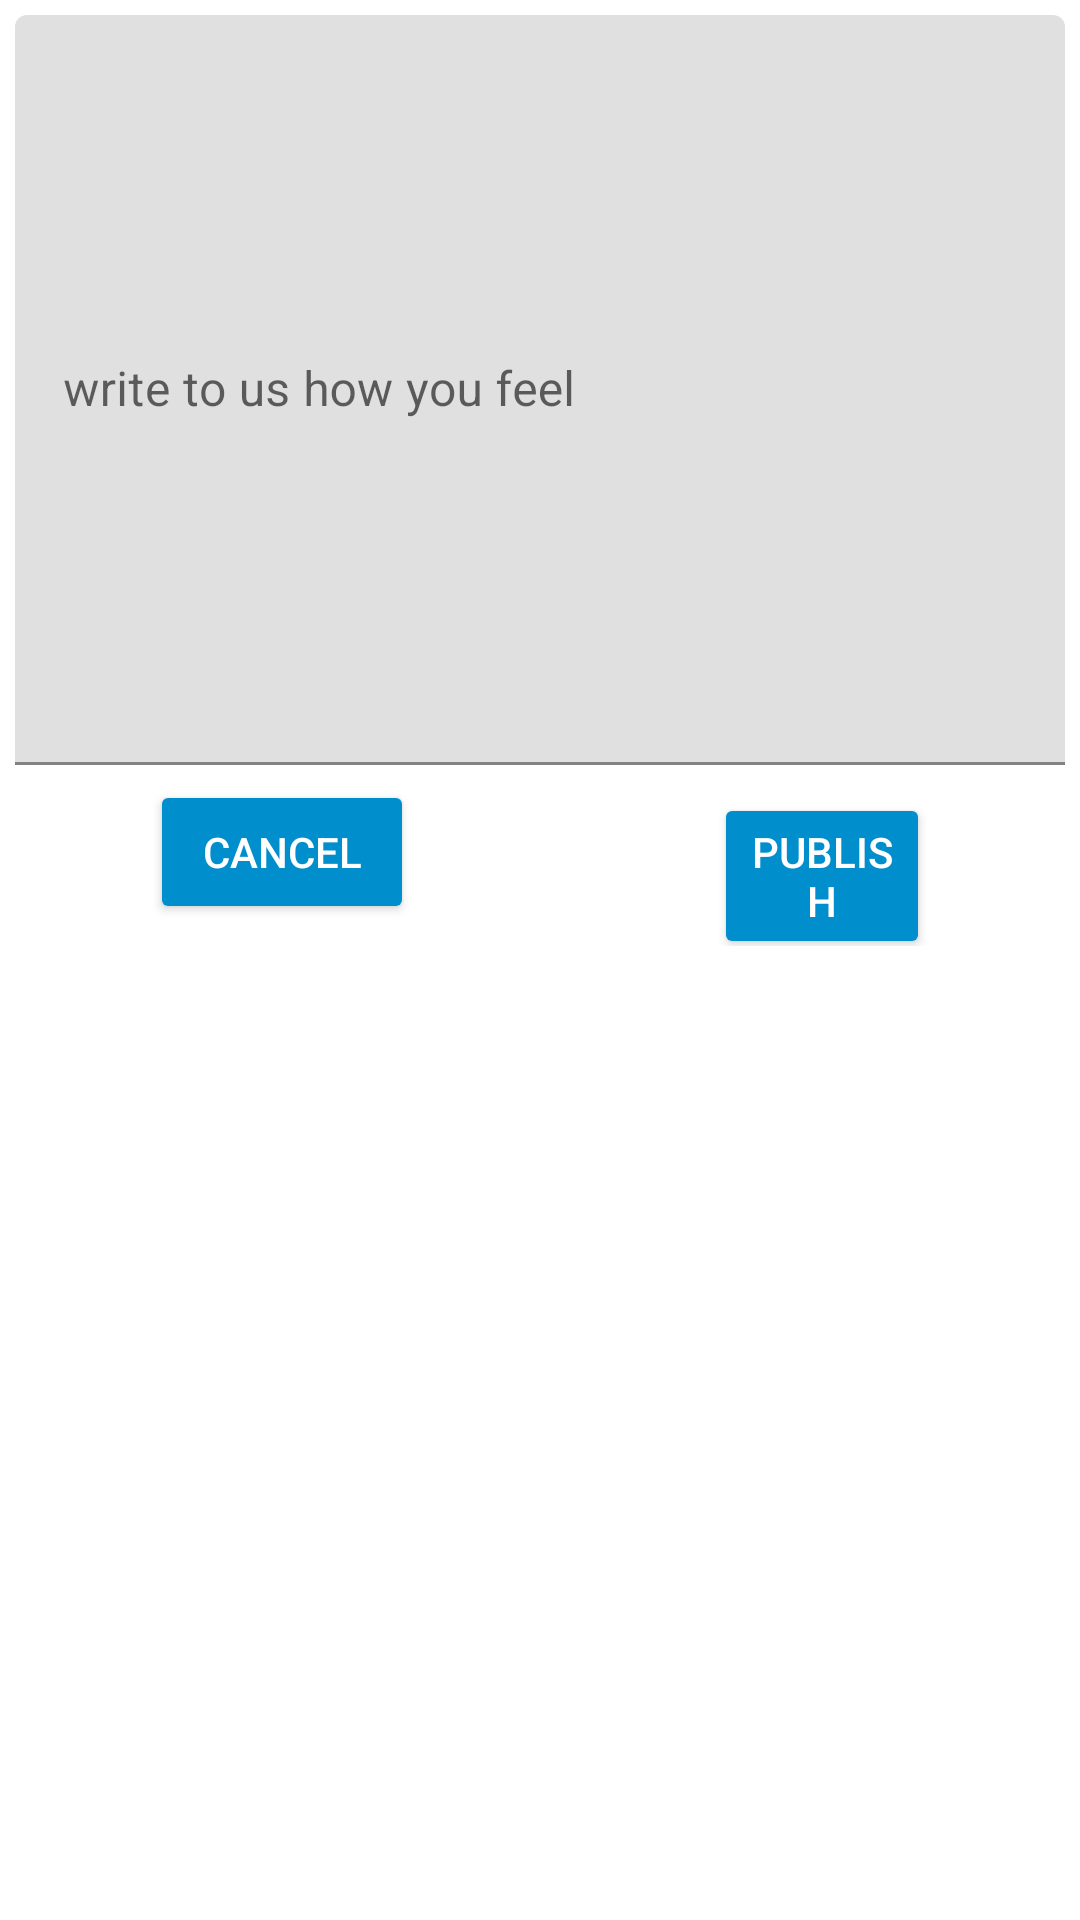

Reconstruct the res/layout file that produces this screen, plus the resources it refers to.
<!-- AndroidManifest.xml: application theme Theme.Unispirit -->
<!-- res/layout/sendmessage.xml -->
<?xml version="1.0" encoding="utf-8"?>
<LinearLayout xmlns:android="http://schemas.android.com/apk/res/android"
    xmlns:app="http://schemas.android.com/apk/res-auto"
    android:layout_width="match_parent"
    android:layout_height="match_parent"
    android:orientation="vertical">
    <com.google.android.material.textfield.TextInputLayout
        android:id="@+id/txtlayoutsendmessage"
        android:layout_width="match_parent"
        android:layout_height="250dp"
        android:layout_margin="5dp"
        app:errorEnabled="true">

        <com.google.android.material.textfield.TextInputEditText
            android:id="@+id/msgg"
            android:layout_width="match_parent"
            android:layout_height="match_parent"
            android:hint="write to us how you feel"
            android:inputType="text"
            android:layout_gravity="start"
            />

    </com.google.android.material.textfield.TextInputLayout>
    <LinearLayout
        android:layout_width="match_parent"
        android:layout_height="wrap_content"
        android:orientation="horizontal"
        android:layout_marginRight="50dp"
        android:layout_marginLeft="50dp"

        >
        <Button
            android:id="@+id/cancel"
            android:layout_width="wrap_content"
            android:layout_height="wrap_content"
            android:text="cancel"
            android:textColor="@color/white"
            android:backgroundTint="@color/primary01"
            />
        <Space
            android:layout_width="100dp"
            android:layout_height="wrap_content"/>
        <Button
            android:id="@+id/publish"
            android:layout_width="wrap_content"
            android:layout_height="wrap_content"
            android:text="publish"
            android:layout_marginRight="0dp"
            android:textColor="@color/white"
            android:backgroundTint="@color/primary01"
        />


    </LinearLayout>

</LinearLayout>
<!-- resources referenced by this layout -->
<resources>
  <color name="primary01">#008ECC</color>
  <color name="white">#FFFFFFFF</color>
  <style name="Theme.Unispirit" parent="Theme.MaterialComponents.DayNight.NoActionBar">
          
          <item name="colorPrimary">@color/primary03</item>
          <item name="colorPrimaryVariant">@color/primary01</item>
          <item name="colorOnPrimary">@color/white</item>
          
          <item name="colorSecondary">@color/teal_200</item>
          <item name="colorSecondaryVariant">@color/teal_700</item>
          <item name="colorOnSecondary">@color/black</item>
          
          <item name="android:statusBarColor" tools:targetApi="l">?attr/colorPrimaryVariant</item>
          
      </style>
  <color name="primary03">#0D52BD</color>
  <color name="teal_200">#FF03DAC5</color>
  <color name="teal_700">#FF018786</color>
  <color name="black">#FF000000</color>
</resources>
